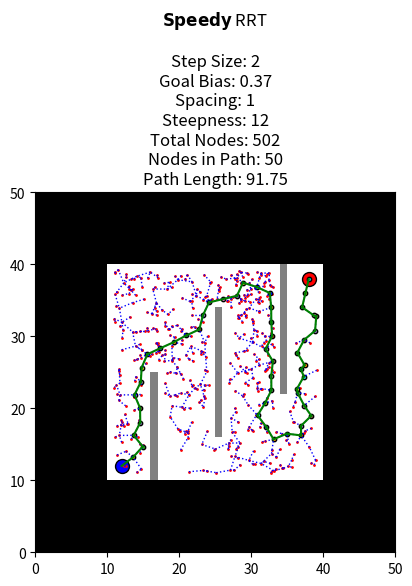
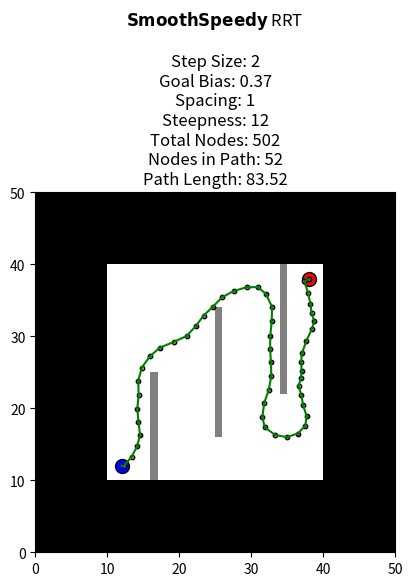

Write the Python code that produced these figures, in order.
#!/usr/bin/python3

import copy
import math
import os
import random
import time
from typing import Union

import matplotlib.patches as patches
import matplotlib.pyplot as plt
import numpy as np


class Node:
    def __init__(self, pos: tuple[float, float], parent: Union["Node", None] = None):
        self.pos = pos
        self.x, self.y = pos
        self.parent = parent

    def __repr__(self) -> str:
        return f"({self.x:.1f}, {self.y:.1f})"

    def distance(self, other: Union["Node", None]) -> float:
        if other is None:
            return 0
        return math.sqrt((self.x - other.x) ** 2 + (self.y - other.y) ** 2)


class Obstacle:
    def __init__(self, corner1: Node, corner2: Node, is_wall: bool = False):
        self.corner1 = Node((min(corner1.x, corner2.x), min(corner1.y, corner2.y)))
        self.corner2 = Node((max(corner1.x, corner2.x), max(corner1.y, corner2.y)))
        self.width = self.corner2.x - self.corner1.x
        self.height = self.corner2.y - self.corner1.y
        self.is_wall = is_wall

    def __contains__(self, node: Node) -> bool:
        x1, y1 = self.corner1.x, self.corner1.y
        x2, y2 = self.corner2.x, self.corner2.y

        return x1 <= node.x <= x2 and y1 <= node.y <= y2

    def distance(self, node: Node) -> float:
        xc, yc = (self.corner1.x + self.corner2.x) / 2, (
            self.corner1.y + self.corner2.y
        ) / 2

        r = 0
        x1, y1 = node.x, node.y
        x1, y1 = x1 - xc, y1 - yc
        xl, xr = self.corner1.x, self.corner2.x
        yb, yt = self.corner1.y, self.corner2.y
        xl, xr = xl - xc, xr - xc
        yb, yt = yb - yc, yt - yc

        if y1 > yt:
            if x1 > xr:
                r = math.sqrt((x1 - xr) ** 2 + (y1 - yt) ** 2)
            elif x1 < xl:
                r = math.sqrt((x1 - xl) ** 2 + (y1 - yt) ** 2)
            else:
                r = yt - y1
        elif y1 < yb:
            if x1 > xr:
                r = math.sqrt((x1 - xr) ** 2 + (y1 - yb) ** 2)
            elif x1 < xl:
                r = math.sqrt((x1 - xl) ** 2 + (y1 - yb) ** 2)
            else:
                r = y1 - yb
        else:
            if x1 > xr:
                r = xr - x1
            elif x1 < xl:
                r = x1 - xl

        return abs(r)


class Environment:
    def __init__(
        self,
        dimensions: tuple[float, float],
        start: Node,
        goal: Node,
        obstacles: Union[list[Obstacle], None] = None,
        goal_radius: float = 1.0,
    ):
        if obstacles is None:
            obstacles = []
        self.width, self.height = dimensions
        self.start = start
        self.goal = goal
        self.goal_radius = goal_radius
        self.obstacles = obstacles

    def add_obstacle(self, obstacle: Obstacle):
        self.obstacles.append(obstacle)

    def random_node(self, goal_bias: float = 0.2) -> Node:
        if random.random() <= goal_bias:
            if random.random() <= goal_bias:
                return self.goal
            else:
                rand_nodes = [
                    Node(
                        (
                            random.uniform(0, self.width),
                            random.uniform(0, self.height),
                        )
                    )
                    for _ in range(10)
                ]
                return min(rand_nodes, key=lambda node: node.distance(self.goal))
        else:
            return Node(
                (
                    random.uniform(0, self.width),
                    random.uniform(0, self.height),
                )
            )

    def is_valid_node(self, node: Node) -> bool:
        return (
            0 <= node.x <= self.width
            and 0 <= node.y <= self.height
            and all(node not in obstacle for obstacle in self.obstacles)
        )

    def prob(self, node: Node, spacing: float, steepness: float = 12) -> float:
        if not self.obstacles:
            return 1
        if not self.is_valid_node(node):
            return 0
        min_r = min(obstacle.distance(node) for obstacle in self.obstacles)
        probability = 1 / (1 + math.exp(-steepness * (min_r - spacing)))
        return probability

    def is_suitable_node(
        self, nearest: Node, new_node: Node, spacing: float, steepness: float = 12
    ) -> float:
        if spacing < 0:
            return 1
        if self.is_valid_line(nearest, new_node):
            return self.prob(new_node, spacing, steepness)
        return 0

    def is_valid_line(self, node1: Node, node2: Node) -> bool:
        dx = node2.x - node1.x
        dy = node2.y - node1.y
        for t in np.linspace(0, 1, 10):
            x = node1.x + t * dx
            y = node1.y + t * dy
            if any(Node((x, y)) in obstacle for obstacle in self.obstacles):
                return False

        return True

    def plot(self, view=True, savefig=False):
        fig, ax = plt.subplots(figsize=(6, 6))
        ax.set_xlim(0, self.width)
        ax.set_ylim(0, self.height)

        plt.scatter(
            self.start.x,
            self.start.y,
            s=100,
            edgecolors="black",
            facecolors="blue",
        )
        plt.scatter(
            self.goal.x,
            self.goal.y,
            s=100,
            edgecolors="black",
            facecolors="red",
        )

        for obstacle in self.obstacles:
            ax.add_patch(
                patches.Rectangle(
                    (obstacle.corner1.x, obstacle.corner1.y),
                    obstacle.width,
                    obstacle.height,
                    facecolor="black" if obstacle.is_wall else "gray",
                )
            )

        details = (
            f"Environment\n\n"
            f"Start: {self.start}\n"
            f"Goal: {self.goal}\n"
            f"Goal Radius: {self.goal_radius}\n"
        )
        plt.title(details)

        fig.subplots_adjust(left=0.2, right=0.8, top=0.7, bottom=0.1)

        if savefig:
            directory = "data/environments"
            if not os.path.exists(directory):
                os.makedirs(directory)
            plt.savefig(f"{directory}/{len(self.obstacles)}_obstacles.png")
        if view:
            plt.show()
            plt.close()
        else:
            return fig, ax


class RRT:
    def __init__(
        self,
        environment: Environment,
        step_size: float = 2,
        max_iter: int = 10000,
        goal_bias: float = 0.2,
        spacing: float = 1.0,
        steepness: float = 12,
    ):
        self.environment = copy.deepcopy(environment)
        self.step_size = step_size
        self.max_iter = max_iter
        self.nodes = [environment.start]
        self.target = None
        self.goal_bias = goal_bias
        self.spacing = spacing
        self.steepness = steepness

        self.length = 0
        self.path = []

    def reset(self):
        self.nodes = [self.environment.start]
        self.target = None
        self.length = 0
        self.path = []

    def plan(self):
        for _ in range(self.max_iter):
            new_node = self.new()
            self.nodes.append(new_node)

            if self.goal_reached(new_node):
                self.target = new_node
                break

    def new(self) -> Node:
        target = self.environment.random_node(self.goal_bias)
        nearest = self.nearest(target)
        rel_pos = Node((target.x - nearest.x, target.y - nearest.y))
        rel_pos_len = rel_pos.distance(Node((0, 0)))

        step_size = min(self.step_size, rel_pos_len)

        new_pos = Node(
            (
                nearest.x + step_size * rel_pos.x / rel_pos_len,
                nearest.y + step_size * rel_pos.y / rel_pos_len,
            )
        )

        new_node = Node((new_pos.x, new_pos.y), nearest)

        probability = self.environment.is_suitable_node(
            nearest, new_node, self.spacing, self.steepness
        )

        if random.random() <= probability:
            return new_node
        else:
            return self.new()

    def nearest(self, target: Node) -> Node:
        return min(self.nodes, key=lambda node: node.distance(target))

    def goal_reached(self, node: Node) -> bool:
        return node.distance(self.environment.goal) <= self.environment.goal_radius

    def construct(self):
        ptr = self.target
        while ptr is not None:
            self.path.append(ptr)
            self.length += ptr.distance(ptr.parent)
            ptr = ptr.parent
        self.path.reverse()

    def plot(
        self,
        path: Union[list[Node], None] = None,
        smooth: bool = False,
        length: float = 0,
    ):
        if path is None:
            if smooth:
                path, length = self.smoothen_path()
            else:
                path = self.path

        if self.spacing >= 0:
            fig, ax = self.environment.plot(view=False)
        else:
            fig, ax = plt.subplots(figsize=(6, 6))
            ax.set_xlim(0, self.environment.width)
            ax.set_ylim(0, self.environment.height)

        if not smooth:
            for node in self.nodes:
                if node.parent is not None:
                    plt.plot(
                        [node.x, node.parent.x],
                        [node.y, node.parent.y],
                        color="blue",
                        linestyle="dotted",
                        linewidth=1,
                    )
                    plt.scatter(node.x, node.y, s=1, edgecolors="red")

        if self.target is not None:
            for i in range(1, len(path)):
                plt.plot(
                    [path[i].x, path[i - 1].x],
                    [path[i].y, path[i - 1].y],
                    "g-",
                    linewidth=1.5,
                )
                plt.scatter(path[i].x, path[i].y, s=10, edgecolors="black")

        no_of_nodes = len(self.nodes)
        no_of_nodes_in_path = len(path)
        total_length = length if smooth else self.length

        titles = []
        if smooth:
            titles.append("Smooth")
        if self.spacing > 0:
            titles.append("Spaced")
        if self.goal_bias > 0:
            if self.spacing > 0:
                titles.remove("Spaced")
                titles.append("Speedy")
            else:
                titles.append("Greedy")
        if not titles:
            titles = ["Normal"]

        title = " ".join(titles)

        details = (
            rf"$\bf{{{title}}}$"
            f" RRT\n\n"
            f"Step Size: {self.step_size}\n"
            f"Goal Bias: {self.goal_bias}\n"
            f"Spacing: {self.spacing}\n"
            f"Steepness: {self.steepness}\n"
            f"Total Nodes: {no_of_nodes}\n"
            f"Nodes in Path: {no_of_nodes_in_path}\n"
            f"Path Length: {total_length:.2f}"
        )
        plt.title(details)

        fig.subplots_adjust(left=0.2, right=0.8, top=0.7, bottom=0.1)

        plt.show()
        plt.close()

    def smoothen_path(
        self, window_length: int = 7, polyorder: int = 2
    ) -> tuple[list[Node], float]:
        from scipy.signal import savgol_filter

        x = [node.x for node in self.path]
        y = [node.y for node in self.path]

        x_smooth = savgol_filter(x, window_length=window_length, polyorder=polyorder)
        y_smooth = savgol_filter(y, window_length=window_length, polyorder=polyorder)

        x_smooth = np.concatenate(([x[0]], x_smooth, [x[-1]]))
        y_smooth = np.concatenate(([y[0]], y_smooth, [y[-1]]))

        smooth_path = [Node((x, y)) for x, y in zip(x_smooth, y_smooth)]
        length = 0
        for i in range(1, len(smooth_path)):
            length += smooth_path[i].distance(smooth_path[i - 1])

        return smooth_path, length

    def plot_prob(self):
        x = np.linspace(0, self.environment.width, 500)
        y = np.linspace(0, self.environment.height, 500)
        x, y = np.meshgrid(x, y)

        z = np.zeros_like(x)
        for i in range(x.shape[0]):
            for j in range(x.shape[1]):
                node = Node((x[i, j], y[i, j]))
                z[i, j] = self.environment.prob(node, self.spacing, self.steepness)

        plt.figure(figsize=(6, 5))
        plt.imshow(
            z,
            origin="lower",
            extent=(0, self.environment.width, 0, self.environment.height),
            cmap="Blues_r",
        )
        plt.colorbar(label="Prob")
        plt.title("2D Probability Plot")
        plt.xlabel("x")
        plt.ylabel("y")

        z = 1 - z
        fig = plt.figure(figsize=(6, 5))
        ax = fig.add_subplot(111, projection="3d")
        ax.plot_surface(x, y, z, cmap="coolwarm")
        ax.set_xlabel("x")
        ax.set_ylabel("y")
        ax.set_zlabel("1 - Prob")
        ax.set_zlim(0, 5)
        plt.title("3D Probability Plot")

        plt.show()


def create_env(env_type: int = 2) -> Environment:
    env = Environment(
        (50, 50),
        start=Node((12, 12)),
        goal=Node((36 if env_type == 3 else 38, 38)),
        goal_radius=1,
    )
    env.add_obstacle(Obstacle(Node((0, 0)), Node((10, 50)), is_wall=True))
    env.add_obstacle(Obstacle(Node((40, 0)), Node((50, 50)), is_wall=True))
    env.add_obstacle(Obstacle(Node((10, 0)), Node((40, 10)), is_wall=True))
    env.add_obstacle(Obstacle(Node((10, 40)), Node((40, 50)), is_wall=True))

    if env_type == 2:
        env.add_obstacle(Obstacle(Node((16, 10)), Node((17, 25))))
        env.add_obstacle(Obstacle(Node((25, 16)), Node((26, 34))))
        env.add_obstacle(Obstacle(Node((34, 22)), Node((35, 40))))
    elif env_type == 3:
        env.add_obstacle(Obstacle(Node((15, 15)), Node((16, 35))))
        env.add_obstacle(Obstacle(Node((19, 10)), Node((20, 16))))
        env.add_obstacle(Obstacle(Node((20, 15)), Node((22, 16))))
        env.add_obstacle(Obstacle(Node((16, 21)), Node((20, 22))))
        env.add_obstacle(Obstacle(Node((20, 21)), Node((21, 30))))
        env.add_obstacle(Obstacle(Node((16, 34)), Node((26, 35))))
        env.add_obstacle(Obstacle(Node((25, 15)), Node((26, 35))))
        env.add_obstacle(Obstacle(Node((26, 15)), Node((34, 16))))
        env.add_obstacle(Obstacle(Node((33, 34)), Node((34, 40))))
        env.add_obstacle(Obstacle(Node((34, 34)), Node((37, 35))))
        env.add_obstacle(Obstacle(Node((36, 30)), Node((37, 35))))
        env.add_obstacle(Obstacle(Node((29, 29)), Node((37, 30))))
        env.add_obstacle(Obstacle(Node((29, 21)), Node((30, 30))))
        env.add_obstacle(Obstacle(Node((33, 16)), Node((34, 26))))
        env.add_obstacle(Obstacle(Node((34, 25)), Node((40, 26))))

    return env


def test(rrt_list: list[RRT], env: Environment, no_of_tests: int = 1):
    rrts = []
    if "Normal" in rrt_list:
        normal_rrt = RRT(env, step_size=2, max_iter=10000, goal_bias=0, spacing=0)
        rrts.append(("Normal", normal_rrt))
    if "Spaced" in rrt_list:
        spaced_rrt = RRT(
            env, step_size=2, max_iter=10000, goal_bias=0, spacing=1, steepness=12
        )
        rrts.append(("Spaced", spaced_rrt))
    if "Greedy" in rrt_list:
        greedy_rrt = RRT(
            env, step_size=2, max_iter=10000, goal_bias=0.37, spacing=0, steepness=12
        )
        rrts.append(("Greedy", greedy_rrt))
    if "Speedy" in rrt_list:
        speedy_rrt = RRT(
            env, step_size=2, max_iter=10000, goal_bias=0.37, spacing=1, steepness=12
        )
        rrts.append(("Speedy", speedy_rrt))

    filepath = f"data/{len(env.obstacles)}_obstacles"
    if not os.path.exists(filepath):
        os.makedirs(filepath)
    file = open(f"{filepath}/rrt_data.csv", "w")
    file.write(
        "RRT,Step Size,Goal Bias,Spacing,Steepness,Path Length,Path Nodes"
        ",Smooth Length,Smooth Nodes,Total Nodes,Time Taken,Obstacles\n"
    )

    no_of_obstacles = len(env.obstacles)

    for _ in range(no_of_tests):
        print(f"\nTest {_ + 1} of {no_of_tests}:")
        for name, rrt in rrts:
            try:
                start = time.time()
                rrt.plan()
                rrt.construct()
                smooth_path, smooth_length = rrt.smoothen_path(
                    window_length=5, polyorder=2
                )
                smooth_nodes = len(smooth_path)
                time_taken = time.time() - start
                print(f"{name} RRT in {time_taken:.2f} seconds.")

                path_length = rrt.length
                path_nodes = len(rrt.path)
                total_nodes = len(rrt.nodes)

                file.write(
                    f"{name},"
                    f"{rrt.step_size},"
                    f"{rrt.goal_bias},"
                    f"{rrt.spacing},"
                    f"{rrt.steepness},"
                    f"{path_length},"
                    f"{path_nodes},"
                    f"{smooth_length},"
                    f"{smooth_nodes},"
                    f"{total_nodes},"
                    f"{time_taken},"
                    f"{no_of_obstacles}\n"
                )
                file.flush()

                rrt.reset()
            except Exception:
                pass

    file.close()


env = create_env(2)
# env.plot(view=True, savefig=False)

rrt = RRT(env, step_size=2, max_iter=10000, goal_bias=0.37, spacing=1, steepness=12)
rrt.plan()
rrt.construct()

rrt.plot()
rrt.plot(smooth=True)
# rrt.plot_prob()

# rrt_list = ("Normal", "Spaced", "Greedy", "Speedy")
# test(rrt_list, env, no_of_tests=1000)
